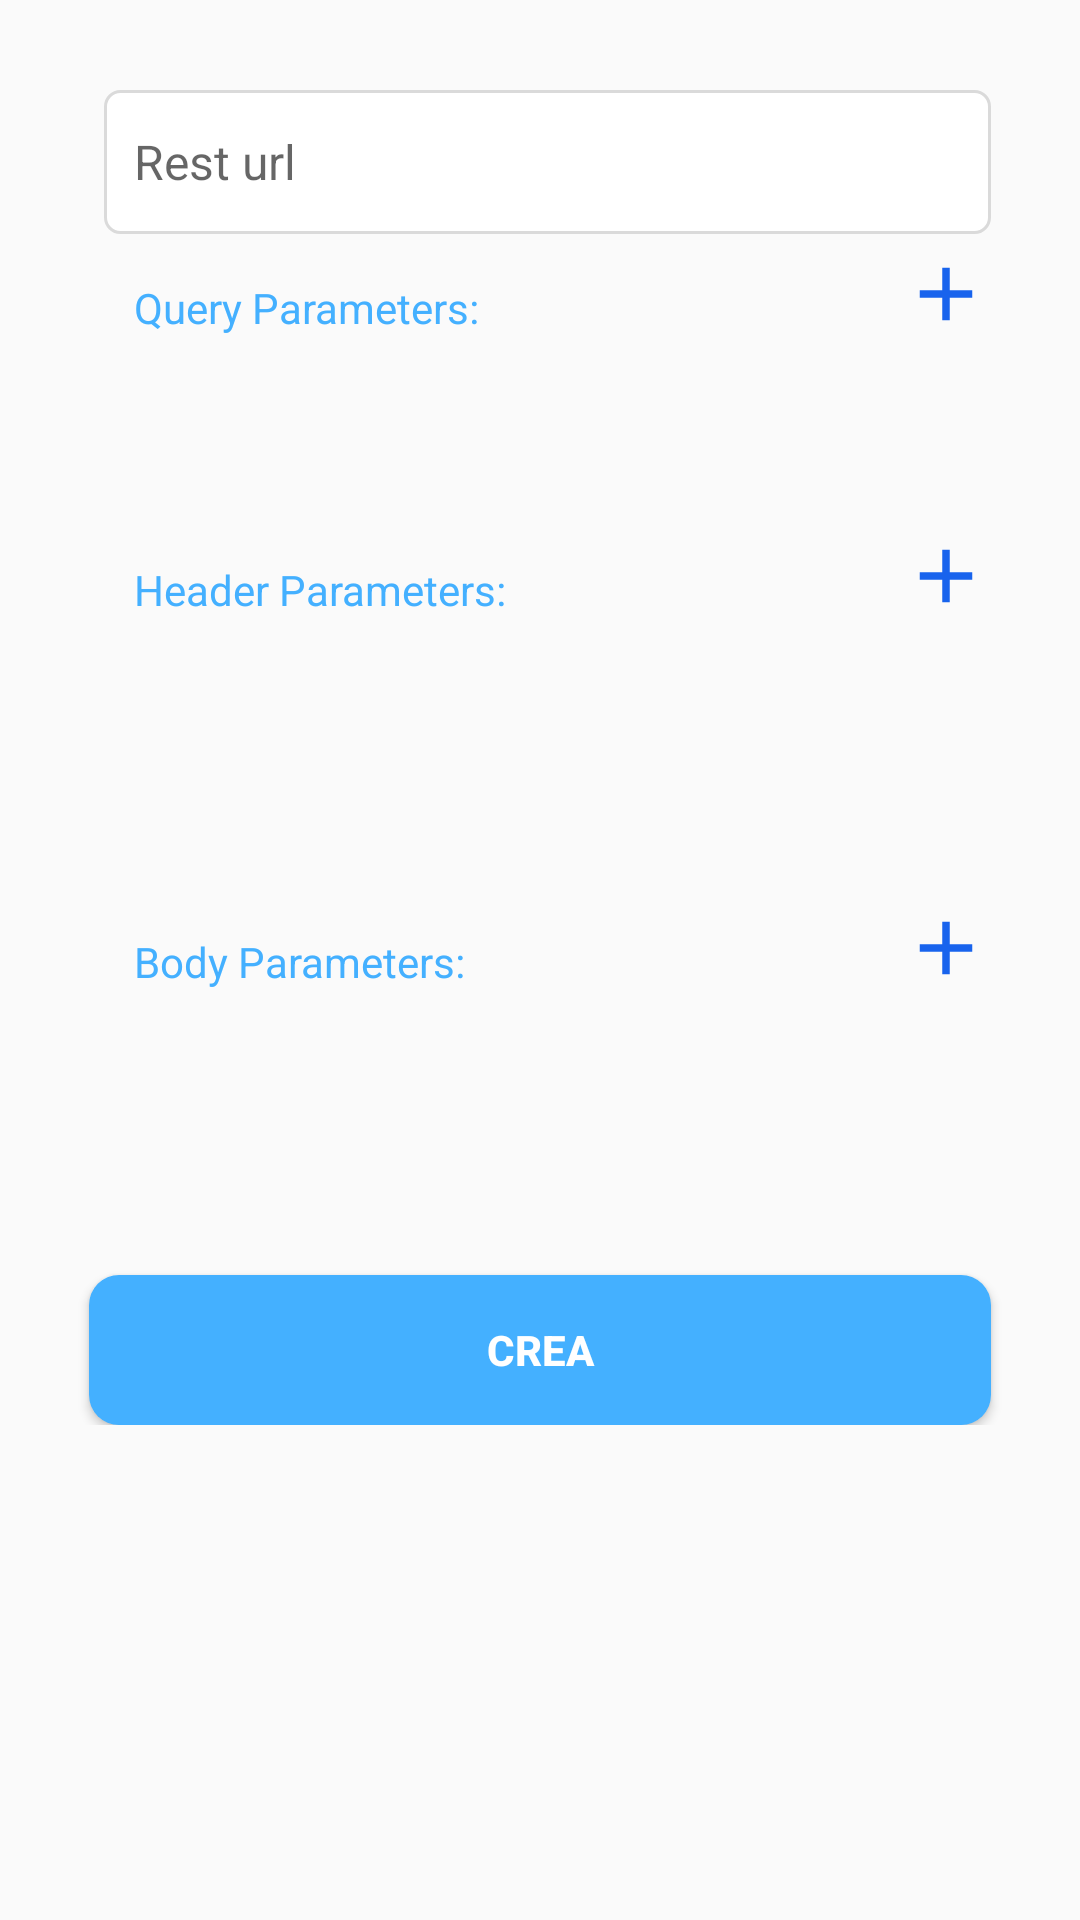

Layout XML and referenced resources for this Android screen:
<!-- AndroidManifest.xml: application theme AppTheme -->
<!-- res/layout/crea_back_end_fragment.xml -->
<?xml version="1.0" encoding="utf-8"?>
<androidx.constraintlayout.widget.ConstraintLayout xmlns:android="http://schemas.android.com/apk/res/android"
    xmlns:app="http://schemas.android.com/apk/res-auto"
    xmlns:tools="http://schemas.android.com/tools"
    android:id="@+id/login"
    android:layout_width="match_parent"
    android:layout_height="match_parent">

    <ScrollView
        android:layout_width="match_parent"
        android:layout_height="match_parent">

        <androidx.constraintlayout.widget.ConstraintLayout
            android:layout_width="match_parent"
            android:layout_height="match_parent">


            <androidx.constraintlayout.widget.Guideline
                android:id="@+id/guideline"
                android:layout_width="wrap_content"
                android:layout_height="wrap_content"
                android:orientation="horizontal"
                app:layout_constraintGuide_percent="0.05" />

            <androidx.constraintlayout.widget.Guideline
                android:id="@+id/guideline3"
                android:layout_width="wrap_content"
                android:layout_height="wrap_content"
                android:orientation="vertical"
                app:layout_constraintGuide_percent="0.06" />



            <androidx.constraintlayout.widget.Guideline
                android:id="@+id/guideline2"
                android:layout_width="wrap_content"
                android:layout_height="wrap_content"
                android:orientation="horizontal"
                app:layout_constraintGuide_percent="0.25" />

            <androidx.constraintlayout.widget.ConstraintLayout
                android:id="@+id/constraintLayout3"
                android:layout_width="0dp"
                android:layout_height="wrap_content"
                android:layout_marginStart="13dp"
                android:layout_marginTop="5dp"
                android:layout_marginEnd="8dp"
                app:layout_constraintEnd_toStartOf="@+id/guideline4"
                app:layout_constraintHorizontal_bias="0.0"
                app:layout_constraintStart_toStartOf="@+id/guideline3"
                app:layout_constraintTop_toBottomOf="@+id/text_top">



                <androidx.appcompat.widget.AppCompatEditText
                    android:id="@+id/text_pattern"
                    style="@style/SearchProfessorEditTextStyle"
                    android:layout_width="0dp"
                    android:layout_height="wrap_content"
                    android:layout_marginStart="0dp"
                    android:layout_marginTop="30dp"
                    android:nextFocusDown="@id/password_edit_text"
                    android:nextFocusLeft="@id/password_edit_text"
                    android:hint="Rest url"
                    android:imeOptions="actionNext"
                    android:text=""
                    android:padding="10dp"
                    android:inputType="textVisiblePassword"
                    android:textSize="16sp"
                    android:background="@drawable/bg_card_white"
                    app:layout_constraintBottom_toBottomOf="parent"
                    app:layout_constraintEnd_toEndOf="parent"
                    app:layout_constraintHorizontal_bias="0.0"
                    app:layout_constraintStart_toStartOf="parent"
                    app:layout_constraintTop_toTopOf="parent"
                    app:layout_constraintVertical_bias="0.0" />

            </androidx.constraintlayout.widget.ConstraintLayout>




            <androidx.constraintlayout.widget.ConstraintLayout
                android:id="@+id/constraintLayout4"
                android:layout_width="0dp"
                android:layout_height="wrap_content"
                android:layout_marginStart="13dp"
                android:layout_marginTop="5dp"
                android:layout_marginEnd="8dp"
                app:layout_constraintEnd_toStartOf="@+id/guideline4"
                app:layout_constraintHorizontal_bias="0.0"
                app:layout_constraintStart_toStartOf="@+id/guideline3"
                app:layout_constraintTop_toBottomOf="@+id/constraintLayout3">


                <TextView
                    android:id="@+id/attributi_title"
                    android:layout_width="wrap_content"
                    android:layout_height="wrap_content"
                    app:layout_constraintTop_toTopOf="parent"
                    app:layout_constraintStart_toStartOf="parent"
                    android:padding="10dp"
                    android:text="Query Parameters:"
                    android:textColor="@color/mainColor"
                    ></TextView>


                <ImageView
                    android:id="@+id/add_attribute_query"
                    android:layout_width="wrap_content"
                    android:layout_height="wrap_content"
                    app:layout_constraintTop_toTopOf="parent"
                    app:layout_constraintEnd_toEndOf="parent"
                    android:elevation="10dp"
                    android:src="@drawable/ic_add_black_24dp"></ImageView>



                <androidx.recyclerview.widget.RecyclerView
                    android:id="@+id/recycler_view_query"
                    android:layout_width="match_parent"
                    android:layout_height="50dp"
                    android:clipToPadding="false"
                    android:paddingBottom="0dp"
                    android:overScrollMode="never"
                    app:layout_constraintTop_toBottomOf="@+id/attributi_title"
                    app:layout_constraintHorizontal_bias="0.5">
                </androidx.recyclerview.widget.RecyclerView>



            </androidx.constraintlayout.widget.ConstraintLayout>


            <androidx.constraintlayout.widget.ConstraintLayout
                android:id="@+id/constraintLayout5"
                android:layout_width="0dp"
                android:layout_height="wrap_content"
                android:layout_marginStart="13dp"
                android:layout_marginTop="5dp"
                android:layout_marginEnd="8dp"
                app:layout_constraintEnd_toStartOf="@+id/guideline4"
                app:layout_constraintHorizontal_bias="0.0"
                app:layout_constraintStart_toStartOf="@+id/guideline3"
                app:layout_constraintTop_toBottomOf="@+id/constraintLayout4">


                <TextView
                    android:id="@+id/attributi_title_header"
                    android:layout_width="wrap_content"
                    android:layout_height="wrap_content"
                    app:layout_constraintTop_toTopOf="parent"
                    app:layout_constraintStart_toStartOf="parent"
                    android:padding="10dp"
                    android:text="Header Parameters:"
                    android:textColor="@color/mainColor"
                    ></TextView>


                <ImageView
                    android:id="@+id/add_attribute_header"
                    android:layout_width="wrap_content"
                    android:layout_height="wrap_content"
                    app:layout_constraintTop_toTopOf="parent"
                    app:layout_constraintEnd_toEndOf="parent"
                    android:elevation="10dp"
                    android:src="@drawable/ic_add_black_24dp"></ImageView>



                <androidx.recyclerview.widget.RecyclerView
                    android:id="@+id/recycler_view_header"
                    android:layout_width="match_parent"
                    android:layout_height="80dp"
                    android:clipToPadding="false"
                    android:paddingBottom="0dp"
                    android:overScrollMode="never"
                    app:layout_constraintTop_toBottomOf="@+id/attributi_title_header"
                    app:layout_constraintHorizontal_bias="0.5">
                </androidx.recyclerview.widget.RecyclerView>



            </androidx.constraintlayout.widget.ConstraintLayout>



            <androidx.constraintlayout.widget.ConstraintLayout
                android:id="@+id/constraintLayout6"
                android:layout_width="0dp"
                android:layout_height="wrap_content"
                android:layout_marginStart="13dp"
                android:layout_marginTop="5dp"
                android:layout_marginEnd="8dp"
                app:layout_constraintEnd_toStartOf="@+id/guideline4"
                app:layout_constraintHorizontal_bias="0.0"
                app:layout_constraintStart_toStartOf="@+id/guideline3"
                app:layout_constraintTop_toBottomOf="@+id/constraintLayout5">


                <TextView
                    android:id="@+id/attributi_title_body"
                    android:layout_width="wrap_content"
                    android:layout_height="wrap_content"
                    app:layout_constraintTop_toTopOf="parent"
                    app:layout_constraintStart_toStartOf="parent"
                    android:padding="10dp"
                    android:text="Body Parameters:"
                    android:textColor="@color/mainColor"
                    ></TextView>


                <ImageView
                    android:id="@+id/add_attribute_body"
                    android:layout_width="wrap_content"
                    android:layout_height="wrap_content"
                    app:layout_constraintTop_toTopOf="parent"
                    app:layout_constraintEnd_toEndOf="parent"
                    android:elevation="10dp"
                    android:src="@drawable/ic_add_black_24dp"></ImageView>



                <androidx.recyclerview.widget.RecyclerView
                    android:id="@+id/recycler_view_body"
                    android:layout_width="match_parent"
                    android:layout_height="50dp"
                    android:clipToPadding="false"
                    android:paddingBottom="0dp"
                    android:overScrollMode="never"
                    app:layout_constraintTop_toBottomOf="@+id/attributi_title_body"
                    app:layout_constraintHorizontal_bias="0.5">
                </androidx.recyclerview.widget.RecyclerView>



            </androidx.constraintlayout.widget.ConstraintLayout>



            <Button
                android:id="@+id/add_pattern"
                android:layout_width="0dp"
                android:layout_height="50dp"
                android:layout_marginStart="8dp"
                android:layout_marginEnd="8dp"
                android:layout_marginTop="35dp"
                android:background="@drawable/bg_card_primary"
                android:text="CREA"
                android:textColor="@android:color/white"
                android:textStyle="bold"
                android:textAllCaps="false"
                app:layout_constraintTop_toBottomOf="@id/constraintLayout6"
                app:layout_constraintEnd_toStartOf="@+id/guideline4"
                app:layout_constraintHorizontal_bias="0.0"
                app:layout_constraintStart_toStartOf="@+id/guideline3" />




            <androidx.constraintlayout.widget.ConstraintLayout
                android:layout_width="match_parent"
                android:layout_height="20dp"
                app:layout_constraintTop_toBottomOf="@+id/login_button"></androidx.constraintlayout.widget.ConstraintLayout>

            <androidx.constraintlayout.widget.Guideline
                android:id="@+id/guideline4"
                android:layout_width="wrap_content"
                android:layout_height="wrap_content"
                android:orientation="vertical"
                app:layout_constraintGuide_percent="0.94" />



        </androidx.constraintlayout.widget.ConstraintLayout>


    </ScrollView>



</androidx.constraintlayout.widget.ConstraintLayout>
<!-- resources referenced by this layout -->
<resources>
  <color name="mainColor">#44B0FF</color>
  <!-- drawable bg_card_primary (drawable) -->
  <?xml version="1.0" encoding="utf-8"?>
  <shape
      android:shape="rectangle"
      xmlns:android="http://schemas.android.com/apk/res/android">
      <corners
          android:radius="10dp"/>
      <size
          android:height="40dp"
          android:width="40dp" />
      <solid
          android:color="@color/mainColor" />
  </shape>
  <!-- drawable bg_card_white (drawable) -->
  <?xml version="1.0" encoding="utf-8"?>
  <shape
      android:shape="rectangle"
      xmlns:android="http://schemas.android.com/apk/res/android">
      <corners
          android:radius="5dp" />
      <stroke android:width="1dp" android:color="@color/lightGray"/>
  
      <size
          android:height="48dp"
          android:width="100dp" />
      <solid
          android:color="@android:color/white"
          />
  </shape>
  <!-- drawable ic_add_black_24dp (drawable) -->
  <vector android:height="30dp" android:tint="#1863ED"
      android:viewportHeight="24.0" android:viewportWidth="24.0"
      android:width="30dp" xmlns:android="http://schemas.android.com/apk/res/android">
      <path android:fillColor="#FF000000" android:pathData="M19,13h-6v6h-2v-6H5v-2h6V5h2v6h6v2z"/>
  </vector>
  <style name="SearchProfessorEditTextStyle">
          <item name="colorControlNormal">@android:color/white</item>
          <item name="colorControlActivated">@android:color/white</item>
          <item name="android:textColor">@android:color/black</item>
          <item name="android:textCursorDrawable">@drawable/bg_primary_edit_text_cursor</item>
      </style>
  <style name="AppTheme" parent="Theme.AppCompat.Light.NoActionBar">
          
          <item name="colorPrimary">@color/mainColor</item>
          <item name="colorPrimaryDark">@color/mainColor</item>
          <item name="colorAccent">@color/mainColor</item>
      </style>
  <color name="lightGray">#DADADA</color>
</resources>
